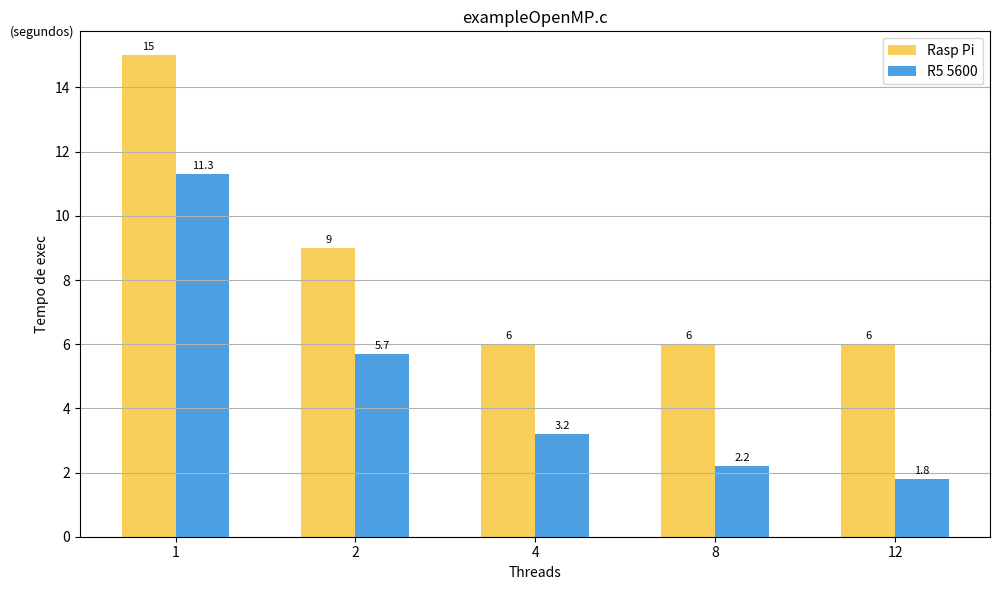

Here is the Python script that generated this plot:
import matplotlib.pyplot as plt
import numpy as np

# Valores do benchmark multithread
threads = ['1', '2', '4', '8', '12'] # Número de threads

# [finalOpenMP.c]
# tempo1 = [21, 9, 4.6, 4.6, 4.6]
# tempo2 = [13.5, 4.7, 1.7, 0.75, 0.5]

# [exampleOpenMP.c]
tempo1 = [15, 9, 6, 6, 6]
tempo2 = [11.3, 5.7, 3.2, 2.2, 1.8]

# [./x264]
# tempo1 = [259, 155, 103, 103, 103]
# tempo2 = [0, 0, 0, 0, 0]
# fps = [2.32, 3.87, 5.82, 5.82, 5.82]

# Criando o gráfico
bar_width = 0.3
plt.figure(figsize=(10, 6))
bar_positions1 = np.arange(len(threads)) - bar_width / 2
bar_positions2 = np.arange(len(threads)) + bar_width / 2
plt.bar(bar_positions1, tempo1, color='#f4bb12', alpha=0.7, width=bar_width, label='Rasp Pi')
plt.bar(bar_positions2, tempo2, color='#0078D7', alpha=0.7, width=bar_width, label='R5 5600')
plt.xlabel('Threads')
plt.ylabel('Tempo de exec')

# plt.title('finalOpenMP.c')
plt.title('exampleOpenMP.c')
# plt.title('./x264')

plt.xticks(np.arange(len(threads)), threads)
plt.grid(axis='y')
plt.legend()

# Adicionando a legenda para a unidade de tempo
plt.text(-0.92, max(max(tempo1), max(tempo2)) * 1.04, '(segundos)', fontsize=9)

# Adicionando o valor em segundos acima de cada barra
for i in range(len(threads)):
    plt.text(bar_positions1[i], tempo1[i] + 0.1, f'{tempo1[i]}', ha='center', va='bottom', fontsize=8)
    plt.text(bar_positions2[i], tempo2[i] + 0.1, f'{tempo2[i]}', ha='center', va='bottom', fontsize=8)
    # plt.text(bar_positions1[i], tempo1[i] - 8, f'{fps[i]} FPS', ha='center', va='bottom', fontsize=8, color='black')
    # plt.text(bar_positions2[i], tempo2[i] - 8, f'{0} FPS', ha='center', va='bottom', fontsize=8, color='black')


plt.tight_layout()

# Mostrando o gráfico
plt.show()
